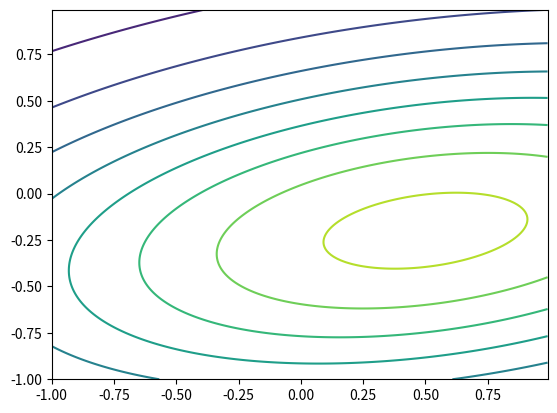

Write the Python code that produced this figure.
import numpy as np
from scipy.stats import multivariate_normal
import matplotlib.pyplot as plt

if __name__ == '__main__':

    x, y=np.mgrid[-1.0:1.0:30j, -1.0:1.0:30j]
    # Need an (N, 2) array of (x, y) pairs.
    xy=np.column_stack([x.flat, y.flat])

    mu=np.array([0.0, 0.0])
    sigma=np.array([.025, .025])
    covariance=np.diag(sigma**2)
    z=multivariate_normal.pdf(xy, mean=mu, cov=covariance)

    # Reshape back to a (30, 30) grid.
    z=z.reshape(x.shape)
    #--------------------------------------------------
    mu=[0.5, -0.2]
    sigma=[[2.0, 0.3], [0.3, 0.5]]
    f=multivariate_normal(mu, sigma)

    x,y=np.mgrid[-1:1:.01, -1:1:.01]
    pos=np.empty(x.shape + (2,))
    pos[:, :, 0]=x
    pos[:, :, 1]=y

    plt.contour(x, y, f.pdf(pos))
    plt.show()
